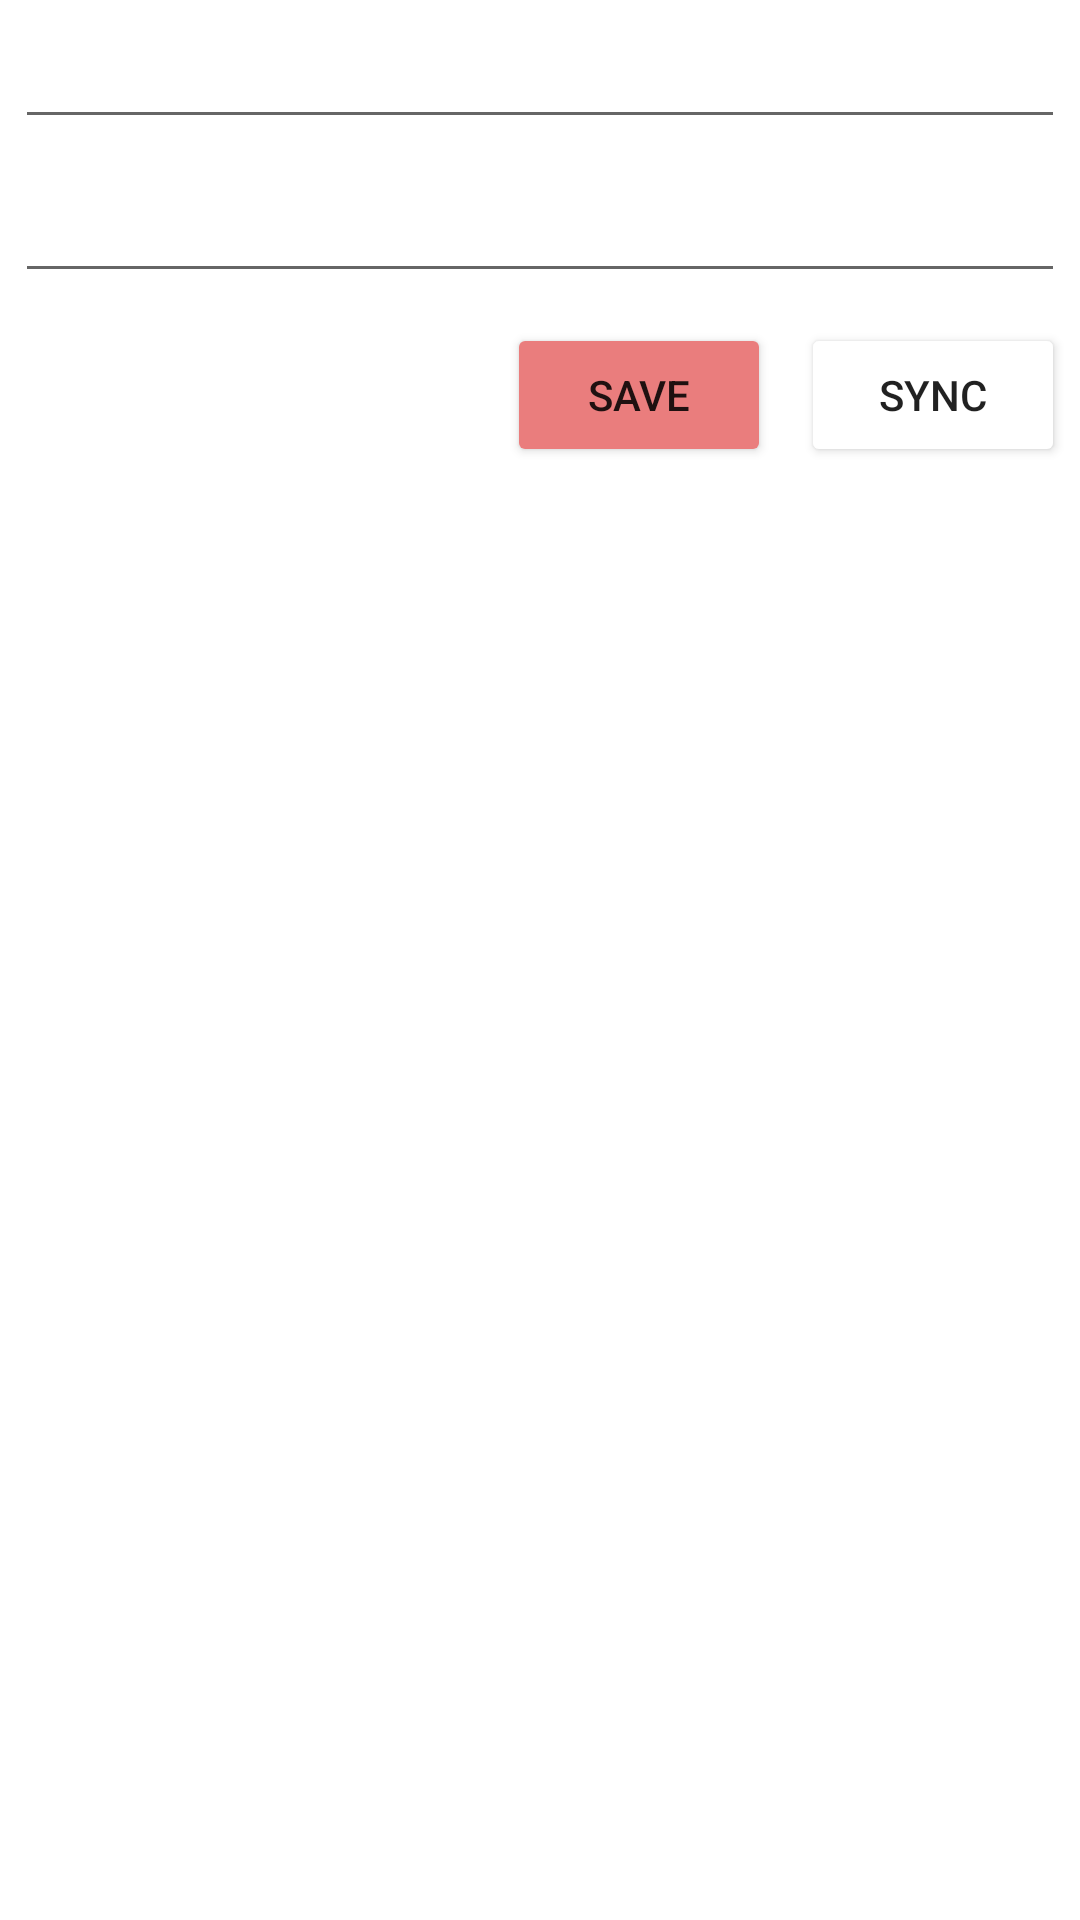

Reconstruct the res/layout file that produces this screen, plus the resources it refers to.
<!-- AndroidManifest.xml: application theme Theme.DrawerLayout -->
<!-- res/layout/activity_lesson15.xml -->
<?xml version="1.0" encoding="utf-8"?>
<LinearLayout xmlns:android="http://schemas.android.com/apk/res/android"
    xmlns:app="http://schemas.android.com/apk/res-auto"
    xmlns:tools="http://schemas.android.com/tools"
    android:layout_width="match_parent"
    android:layout_height="match_parent"
    android:orientation="vertical"
    tools:context=".lesson_15.Lesson15Activity">

    <EditText
        android:id="@+id/factEditText"
        android:layout_width="match_parent"
        android:layout_height="wrap_content"
        android:layout_margin="5dp"/>

    <EditText
        android:id="@+id/subjectEditText"
        android:layout_width="match_parent"
        android:layout_height="wrap_content"
        android:layout_margin="5dp"/>

    <LinearLayout
        android:layout_width="match_parent"
        android:layout_height="wrap_content"
        android:orientation="horizontal"
        android:gravity="end"
        >

        <Button
            android:id="@+id/saveButton"
            android:layout_width="wrap_content"
            android:layout_height="wrap_content"
            android:layout_margin="5dp"
            android:text="Save"
            android:backgroundTint="@color/nav_red"
            />

        <Button
            android:id="@+id/syncButton"
            android:layout_width="wrap_content"
            android:layout_height="wrap_content"
            android:layout_margin="5dp"
            android:text="SYNC"
            android:backgroundTint="@color/fact_color"
            />
    </LinearLayout>

    <androidx.recyclerview.widget.RecyclerView
        android:layout_width="match_parent"
        android:layout_height="match_parent"
        android:layout_margin="5dp"/>
</LinearLayout>
<!-- resources referenced by this layout -->
<resources>
  <color name="nav_red">#EA7D7D</color>
  <style name="Theme.DrawerLayout" parent="Theme.MaterialComponents.DayNight.DarkActionBar">
          
          <item name="colorPrimary">@color/purple_200</item>
          <item name="colorPrimaryVariant">@color/purple_700</item>
          <item name="colorOnPrimary">@color/white</item>
          
          <item name="colorSecondary">@color/teal_200</item>
          <item name="colorSecondaryVariant">@color/teal_700</item>
          <item name="colorOnSecondary">@color/black</item>
          <item name="android:windowFullscreen">true</item>
  
  
          
          <item name="android:statusBarColor">?attr/colorPrimaryVariant</item>
          
      </style>
  <color name="purple_200">#FFBB86FC</color>
  <color name="purple_700">#FF3700B3</color>
  <color name="white">#FFFFFFFF</color>
  <color name="teal_200">#FF03DAC5</color>
  <color name="teal_700">#FF018786</color>
  <color name="black">#FF000000</color>
</resources>
